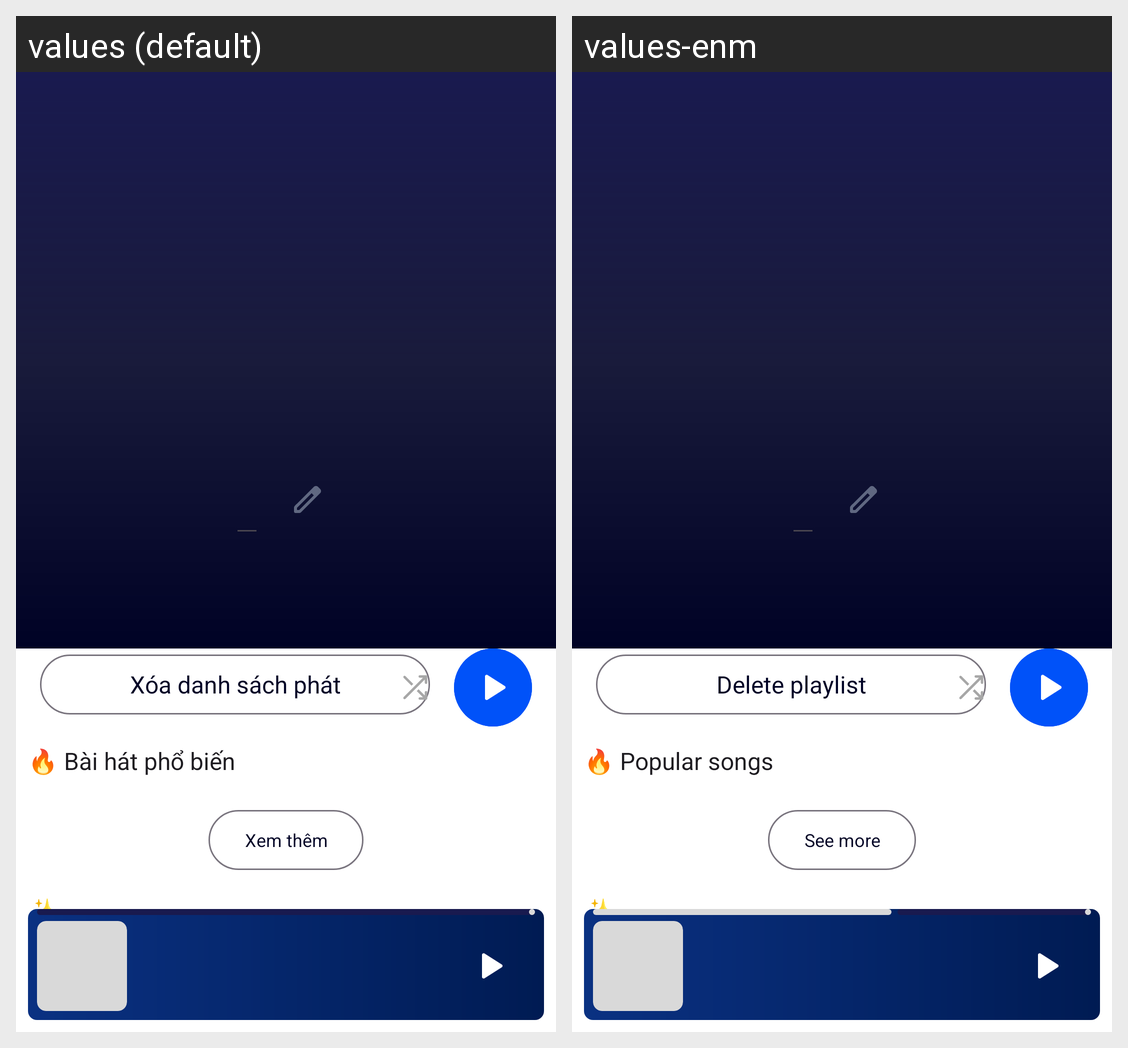

Translations of the strings shown on this Android screen, per locale in the grid:
Android screen res/layout/activity_artist.xml rendered under 2 locales, left to right: values (default), values-enm. Device: Nexus 5 (rendered at 1080×1920; each locale shown at half size, 540×960, under a caption strip naming it); theme Theme.Spotify_app.
Strings drawn on this screen, with the default value and each locale's value (text and hints the layout hard-codes, and strings that could not be matched under every locale, appear in the picture but are not listed):

label_popular_song
  values: 🔥 Bài hát phổ biến
  values-enm: 🔥 Popular songs

view_more
  values: Xem thêm
  values-enm: See more

new_release
  values: ✨ Mới phát hành
  values-enm: ✨ New released

button_delete_playlist
  values: Xóa danh sách phát
  values-enm: Delete playlist
